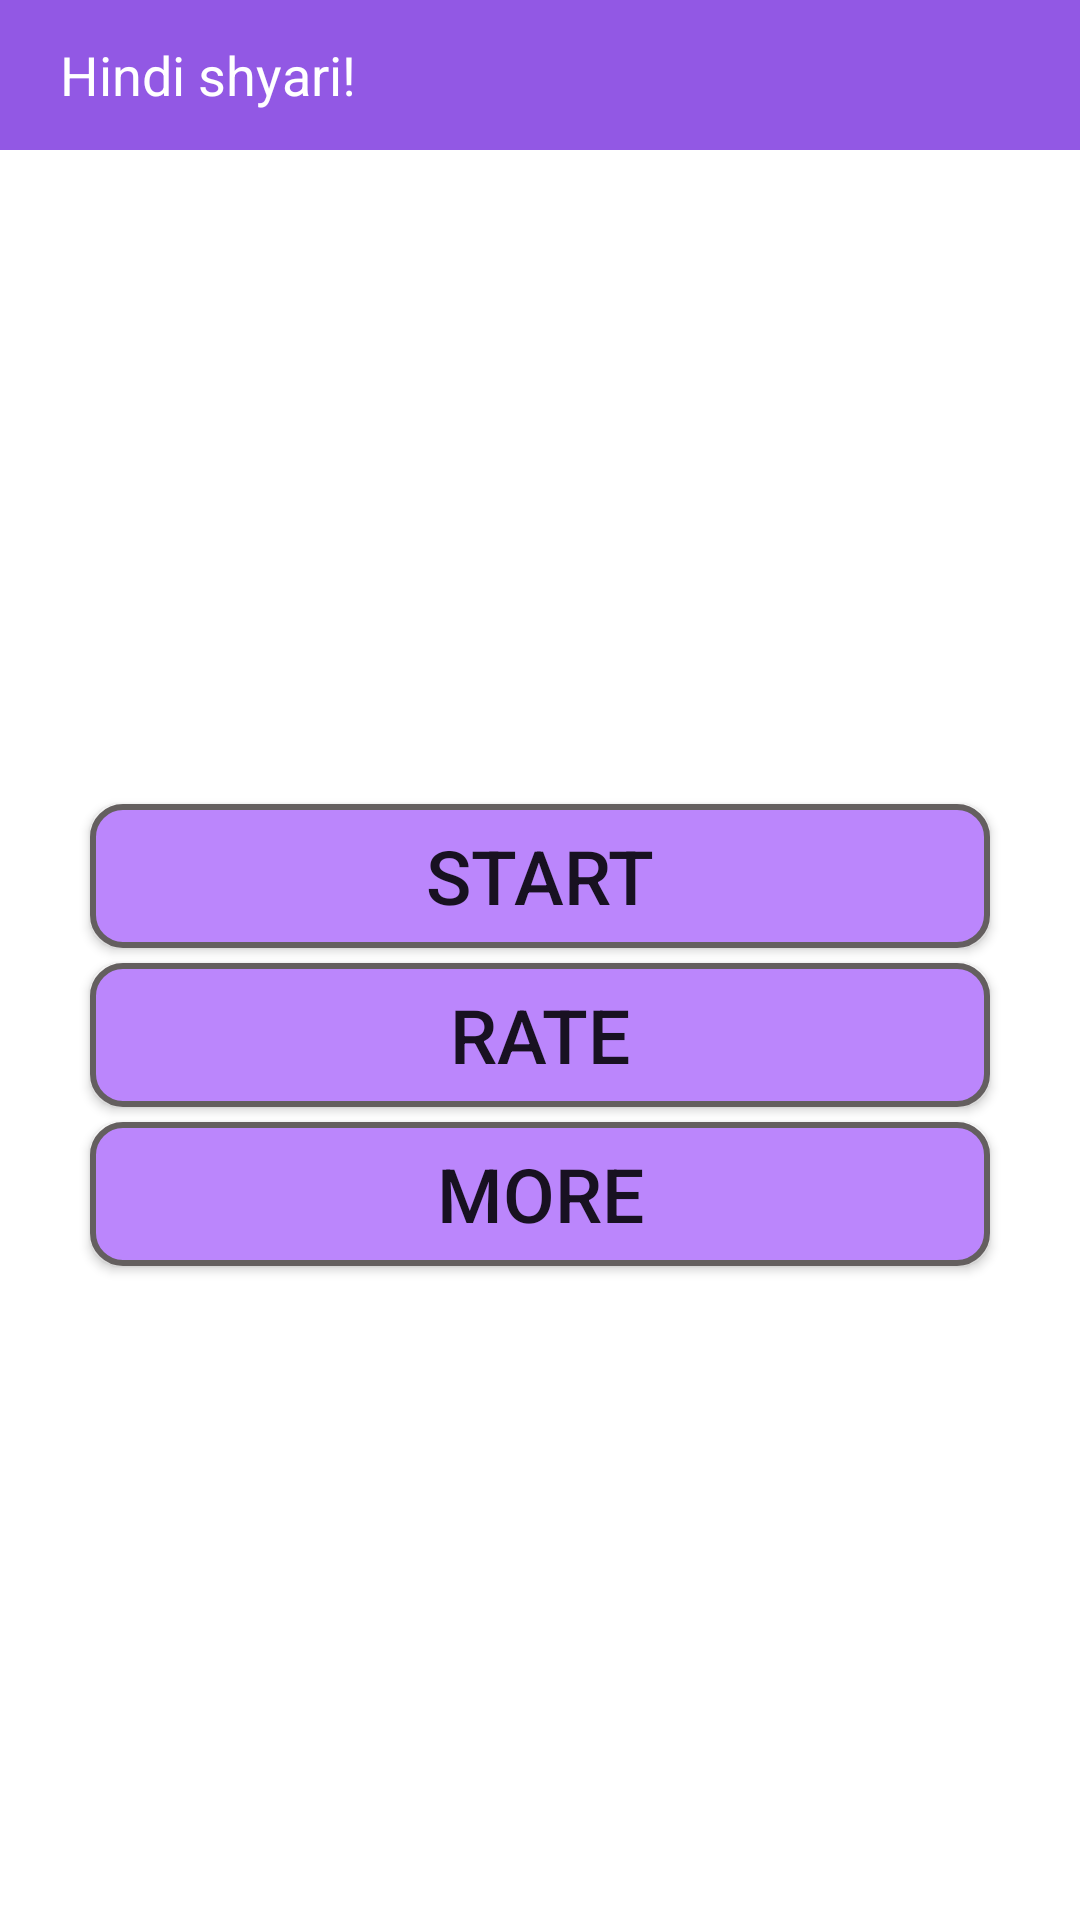

The Android layout XML behind this screen, and the referenced resources:
<!-- AndroidManifest.xml: application theme Theme.ShyariApp -->
<!-- res/layout/activity_start.xml -->
<?xml version="1.0" encoding="utf-8"?>
<androidx.constraintlayout.widget.ConstraintLayout xmlns:android="http://schemas.android.com/apk/res/android"
    xmlns:app="http://schemas.android.com/apk/res-auto"
    xmlns:tools="http://schemas.android.com/tools"
    android:layout_width="match_parent"
    android:layout_height="match_parent"
    tools:context=".StartActivity">

    <LinearLayout
        android:id="@+id/customDrow"
        android:layout_width="match_parent"
        android:layout_height="50dp"
        android:background="#9258E4"
        android:gravity="center_vertical"
        android:orientation="vertical"
        app:layout_constraintEnd_toEndOf="parent"
        app:layout_constraintStart_toStartOf="parent"
        app:layout_constraintTop_toTopOf="parent">

        <TextView
            android:layout_width="wrap_content"
            android:layout_height="wrap_content"
            android:layout_marginStart="20sp"
            android:text="@string/hindi_shyari"
            android:textColor="#FFFFFF"
            android:textSize="18sp" />
    </LinearLayout>

    <LinearLayout
        android:layout_width="match_parent"
        android:layout_height="685dp"
        android:gravity="center"
        android:orientation="vertical"
        app:layout_constraintBottom_toBottomOf="parent"
        app:layout_constraintEnd_toEndOf="parent"
        app:layout_constraintStart_toStartOf="parent"
        app:layout_constraintTop_toBottomOf="@+id/customDrow">

        <Button
            android:id="@+id/start1"
            android:layout_width="300sp"
            android:layout_height="wrap_content"
            android:text="start"
            android:textSize="25sp"
            android:background="@drawable/shape"
            />

        <Button
            android:background="@drawable/shape"
            android:id="@+id/rate1"
            android:layout_width="300sp"
            android:layout_height="wrap_content"
            android:text="Rate"
            android:textSize="25sp"
            android:layout_marginTop="5dp"/>

        <Button
            android:background="@drawable/shape"
            android:id="@+id/more1"
            android:layout_width="300sp"
            android:layout_height="wrap_content"
            android:text="More"
            android:textSize="25sp"
            android:layout_marginTop="5dp"/>
    </LinearLayout>

</androidx.constraintlayout.widget.ConstraintLayout>
<!-- resources referenced by this layout -->
<resources>
  <!-- drawable shape (drawable) -->
  <?xml version="1.0" encoding="utf-8"?>
  <shape xmlns:android="http://schemas.android.com/apk/res/android">
  <solid android:color="@color/purple_200"/>
      <stroke android:width="2dp" android:color="#645F5F"/>
      <corners android:radius="10dp"/>
  </shape>
  <string name="hindi_shyari">Hindi shyari!</string>
  <style name="Theme.ShyariApp" parent="Theme.MaterialComponents.DayNight.NoActionBar">
          
          <item name="colorPrimary">#9258E4</item>
          <item name="colorPrimaryVariant">#513198</item>
          <item name="colorOnPrimary">@color/white</item>
          
          <item name="colorSecondary">@color/teal_200</item>
          <item name="colorSecondaryVariant">@color/teal_700</item>
          <item name="colorOnSecondary">@color/black</item>
          
          <item name="android:statusBarColor">?attr/colorPrimaryVariant</item>
          
      </style>
  <!-- not gathered from this repository: default colours our renderer supplied (Android Studio template values) -->
  <color name="purple_200">#FFBB86FC</color>
  <color name="teal_200">#FF03DAC5</color>
  <color name="teal_700">#FF018786</color>
  <color name="black">#FF000000</color>
  <color name="white">#FFFFFFFF</color>
</resources>
